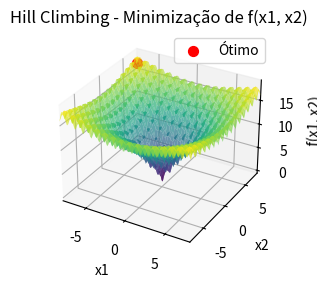

This chart was generated by the following Python code:
import numpy as np
import matplotlib.pyplot as plt
from mpl_toolkits.mplot3d import Axes3D
from scipy import stats

# Definindo a função a ser minimizada
def f(x):
    return -20 * np.exp(-0.2 * np.sqrt(0.5 * (x[0]**2 + x[1]**2))) - \
           np.exp(0.5 * (np.cos(2 * np.pi * x[0]) + np.cos(2 * np.pi * x[1]))) + \
           20 + np.e

# Função para gerar candidatos na vizinhança
def generate_neighbor(x_best, epsilon, bounds):
    x_cand = np.random.uniform(x_best - epsilon, x_best + epsilon, size=x_best.shape)
    return np.clip(x_cand, bounds[0], bounds[1])

# Inicializando o algoritmo de Hill Climbing
def hill_climbing(f, bounds, epsilon, Nmax):
    x_best = np.array([bounds[0][0], bounds[1][0]])
    f_best = f(x_best)
    
    all_candidates = [x_best]
    
    for _ in range(Nmax):
        for _ in range(20):  # Adicionado para gerar 20 vizinhos
            x_cand = generate_neighbor(x_best, epsilon, bounds)
            f_cand = f(x_cand)
            
            if f_cand < f_best:  # Minimização
                x_best = x_cand
                f_best = f_cand
                break
        
        all_candidates.append(x_best)
    
    return x_best, f_best, np.array(all_candidates)

# Parâmetros do problema
bounds = (np.array([-8, -8]), np.array([8, 8]))
epsilon = 0.1
Nmax = 1000

# Rodar o algoritmo Hill Climbing uma vez
x_opt, f_opt, all_candidates = hill_climbing(f, bounds, epsilon, Nmax)

# Utilizando os primeiros 100 valores
if len(all_candidates) > 100:
    first_100_candidates = all_candidates[:100]
else:
    first_100_candidates = all_candidates

# Calcular a moda das soluções
mode_x1_result = stats.mode(first_100_candidates[:, 0], keepdims=True)
mode_x2_result = stats.mode(first_100_candidates[:, 1], keepdims=True)

# Acesso correto aos resultados
mode_x1 = mode_x1_result.mode[0]
count_x1 = mode_x1_result.count[0]
mode_x2 = mode_x2_result.mode[0]
count_x2 = mode_x2_result.count[0]

# Resultados no terminal
print(f"Solução ótima encontrada: x = {x_opt}")
print(f"Valor mínimo da função: f(x) = {f_opt}")
print(f"Moda das coordenadas x1: {mode_x1:.3f} com contagem {count_x1}")
print(f"Moda das coordenadas x2: {mode_x2:.3f} com contagem {count_x2}")

# Visualização da função e dos pontos candidatos (Gráfico 3D)
x1_vals = np.linspace(bounds[0][0], bounds[1][0], 100)
x2_vals = np.linspace(bounds[0][1], bounds[1][1], 100)
X1, X2 = np.meshgrid(x1_vals, x2_vals)
Z = -20 * np.exp(-0.2 * np.sqrt(0.5 * (X1**2 + X2**2))) - \
    np.exp(0.5 * (np.cos(2 * np.pi * X1) + np.cos(2 * np.pi * X2))) + \
    20 + np.e

# Criando o gráfico 3D
fig = plt.figure()
ax = fig.add_subplot(121, projection='3d')

# Plotando a superfície da função
ax.plot_surface(X1, X2, Z, cmap='viridis', alpha=0.7)

# Plotando o ponto ótimo encontrado
ax.scatter(x_opt[0], x_opt[1], f_opt, color='red', s=50, label="Ótimo")

# Ajustando os rótulos e o título
ax.set_title('Hill Climbing - Minimização de f(x1, x2)')
ax.set_xlabel('x1')
ax.set_ylabel('x2')
ax.set_zlabel('f(x1, x2)')
ax.legend()

# Definindo o intervalo dos eixos para cobrir o intervalo completo
ax.set_xlim(bounds[0][0], bounds[1][0])
ax.set_ylim(bounds[0][1], bounds[1][1])

# Visualização da tabela com os primeiros 100 valores de candidates
fig2, (ax2_left, ax2_right) = plt.subplots(1, 2, figsize=(14, 10))
ax2_left.axis('tight')
ax2_left.axis('off')
ax2_right.axis('tight')
ax2_right.axis('off')

# Dados para as tabelas formatados com 3 casas decimais
table_data_left = [["Índice", "x1", "x2"]] + [[i+1, f"{sol[0]:.3f}", f"{sol[1]:.3f}"] for i, sol in enumerate(first_100_candidates[:50])]
table_data_right = [["Índice", "x1", "x2"]] + [[i+51, f"{sol[0]:.3f}", f"{sol[1]:.3f}"] for i, sol in enumerate(first_100_candidates[50:])]

# Criando as tabelas
table_left = ax2_left.table(cellText=table_data_left, colLabels=None, cellLoc='center', loc='center', bbox=[0, 0, 1, 1])
table_right = ax2_right.table(cellText=table_data_right, colLabels=None, cellLoc='center', loc='center', bbox=[0, 0, 1, 1])

# Ajustando o espaçamento das linhas
for (i, key) in enumerate(table_left.get_celld().keys()):
    cell = table_left.get_celld()[key]
    if key[0] == 0 or key[1] == 0:  # Header row
        cell.set_fontsize(10)
    cell.set_height(0.4)  # Ajusta a altura das linhas

for (i, key) in enumerate(table_right.get_celld().keys()):
    cell = table_right.get_celld()[key]
    if key[0] == 0 or key[1] == 0:  # Header row
        cell.set_fontsize(10)
    cell.set_height(0.4)  # Ajusta a altura das linhas

# Ajustar o layout da figura para garantir que a tabela seja visível
plt.subplots_adjust(left=0.1, right=0.9, top=0.9, bottom=0.1)

plt.show()
